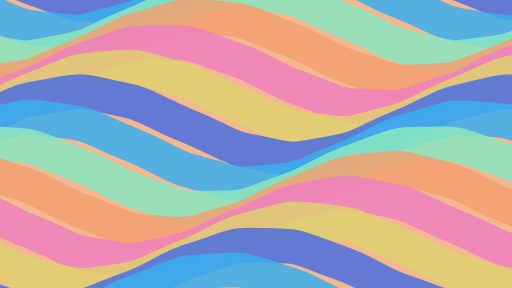
t = 0.00 s
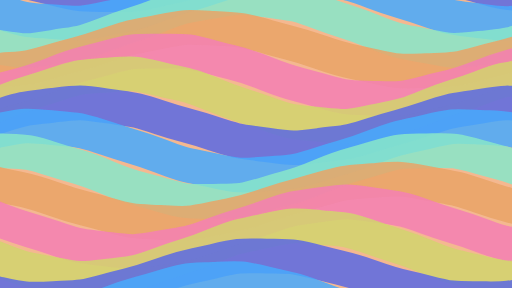
t = 1.38 s
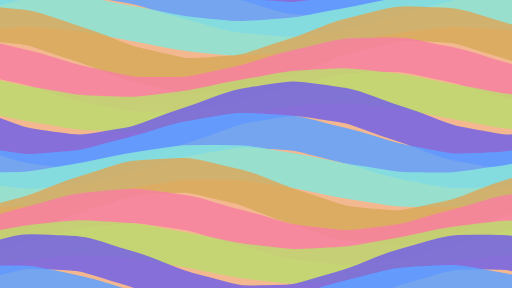
t = 3.38 s
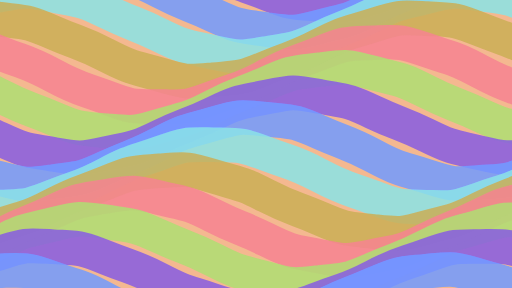
t = 5.00 s
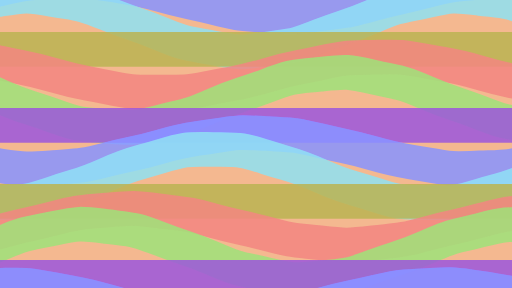
t = 6.75 s
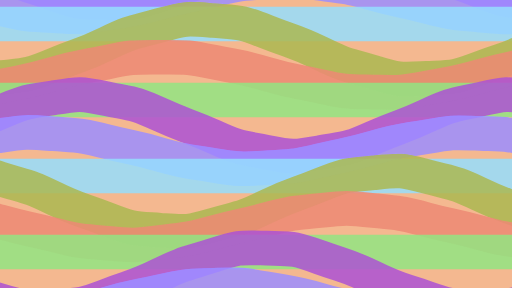
t = 8.25 s

The animated SVG that drew these frames (rendered in a browser with its animation timeline set to each time). Animation: 15 SMIL elements (animate=15); frames cover the first 8.25 s, repeats indefinitely.

<svg xmlns="http://www.w3.org/2000/svg" viewBox="0 0 1920 1080" preserveAspectRatio="xMidYMid slice">
<style></style>
<defs><filter id="h" color-interpolation-filters="sRGB"><feColorMatrix type="hueRotate" values="0"><animate attributeName="values" from="0" to="360" dur="60s" repeatCount="indefinite"/></feColorMatrix></filter></defs>
<rect width="1920" height="1080" fill="#f4b890"/>
<g filter="url(#h)"><path d="M-200 -183.5C-100 -144.7 -100 -154.0 0 -100.0C100 -46.0 100 -55.3 200 -16.5C300 22.3 300 18.2 400 19.9C500 21.7 500 25.2 600 -11.1C700 -47.4 700 -38.4 800 -92.2C900 -146.1 900 -136.6 1000 -177.7C1100 -218.9 1100 -214.2 1200 -219.4C1300 -224.7 1300 -227.5 1400 -193.9C1500 -160.3 1500 -169.0 1600 -115.5C1700 -61.9 1700 -71.7 1800 -28.3C1900 15.0 1900 9.7 2000 18.4" fill="none" stroke="#4a6fe0" stroke-width="130" opacity=".85"><animate attributeName="d" values="M-200 -183.5C-100 -144.7 -100 -154.0 0 -100.0C100 -46.0 100 -55.3 200 -16.5C300 22.3 300 18.2 400 19.9C500 21.7 500 25.2 600 -11.1C700 -47.4 700 -38.4 800 -92.2C900 -146.1 900 -136.6 1000 -177.7C1100 -218.9 1100 -214.2 1200 -219.4C1300 -224.7 1300 -227.5 1400 -193.9C1500 -160.3 1500 -169.0 1600 -115.5C1700 -61.9 1700 -71.7 1800 -28.3C1900 15.0 1900 9.7 2000 18.4;M-200 -16.5C-100 -55.3 -100 -46.0 0 -100.0C100 -154.0 100 -144.7 200 -183.5C300 -222.3 300 -218.2 400 -219.9C500 -221.7 500 -225.2 600 -188.9C700 -152.6 700 -161.6 800 -107.8C900 -53.9 900 -63.4 1000 -22.3C1100 18.9 1100 14.2 1200 19.4C1300 24.7 1300 27.5 1400 -6.1C1500 -39.7 1500 -31.0 1600 -84.5C1700 -138.1 1700 -128.3 1800 -171.7C1900 -215.0 1900 -209.7 2000 -218.4;M-200 -183.5C-100 -144.7 -100 -154.0 0 -100.0C100 -46.0 100 -55.3 200 -16.5C300 22.3 300 18.2 400 19.9C500 21.7 500 25.2 600 -11.1C700 -47.4 700 -38.4 800 -92.2C900 -146.1 900 -136.6 1000 -177.7C1100 -218.9 1100 -214.2 1200 -219.4C1300 -224.7 1300 -227.5 1400 -193.9C1500 -160.3 1500 -169.0 1600 -115.5C1700 -61.9 1700 -71.7 1800 -28.3C1900 15.0 1900 9.7 2000 18.4" dur="9s" repeatCount="indefinite" calcMode="spline" keySplines=".5 0 .5 1;.5 0 .5 1"/></path><path d="M-200 -25.2C-100 28.0 -100 18.2 0 62.8C100 107.3 100 101.8 200 112.6C300 123.4 300 125.2 400 96.2C500 67.1 500 75.3 600 22.8C700 -29.7 700 -19.8 800 -66.2C900 -112.7 900 -106.6 1000 -120.8C1100 -135.0 1100 -136.2 1200 -110.1C1300 -84.1 1300 -91.9 1400 -40.3C1500 11.3 1500 1.3 1600 49.4C1700 97.5 1700 90.9 1800 108.5C1900 126.0 1900 126.6 2000 103.7" fill="none" stroke="#3ab0f0" stroke-width="130" opacity=".85"><animate attributeName="d" values="M-200 -25.2C-100 28.0 -100 18.2 0 62.8C100 107.3 100 101.8 200 112.6C300 123.4 300 125.2 400 96.2C500 67.1 500 75.3 600 22.8C700 -29.7 700 -19.8 800 -66.2C900 -112.7 900 -106.6 1000 -120.8C1100 -135.0 1100 -136.2 1200 -110.1C1300 -84.1 1300 -91.9 1400 -40.3C1500 11.3 1500 1.3 1600 49.4C1700 97.5 1700 90.9 1800 108.5C1900 126.0 1900 126.6 2000 103.7;M-200 15.2C-100 -38.0 -100 -28.2 0 -72.8C100 -117.3 100 -111.8 200 -122.6C300 -133.4 300 -135.2 400 -106.2C500 -77.1 500 -85.3 600 -32.8C700 19.7 700 9.8 800 56.2C900 102.7 900 96.6 1000 110.8C1100 125.0 1100 126.2 1200 100.1C1300 74.1 1300 81.9 1400 30.3C1500 -21.3 1500 -11.3 1600 -59.4C1700 -107.5 1700 -100.9 1800 -118.5C1900 -136.0 1900 -136.6 2000 -113.7;M-200 -25.2C-100 28.0 -100 18.2 0 62.8C100 107.3 100 101.8 200 112.6C300 123.4 300 125.2 400 96.2C500 67.1 500 75.3 600 22.8C700 -29.7 700 -19.8 800 -66.2C900 -112.7 900 -106.6 1000 -120.8C1100 -135.0 1100 -136.2 1200 -110.1C1300 -84.1 1300 -91.9 1400 -40.3C1500 11.3 1500 1.3 1600 49.4C1700 97.5 1700 90.9 1800 108.5C1900 126.0 1900 126.6 2000 103.7" dur="10s" repeatCount="indefinite" calcMode="spline" keySplines=".5 0 .5 1;.5 0 .5 1"/></path><path d="M-200 140.1C-100 189.2 -100 182.3 0 201.8C100 221.4 100 221.6 200 200.6C300 179.6 300 186.7 400 137.1C500 87.4 500 97.5 600 47.0C700 -3.4 700 4.0 800 -18.8C900 -41.6 900 -41.1 1000 -23.4C1100 -5.7 1100 -12.3 1200 35.9C1300 84.1 1300 74.1 1400 125.6C1500 177.2 1500 169.4 1600 195.3C1700 221.2 1700 220.0 1800 205.7C1900 191.3 1900 197.4 2000 150.9" fill="none" stroke="#8ae8c0" stroke-width="130" opacity=".85"><animate attributeName="d" values="M-200 140.1C-100 189.2 -100 182.3 0 201.8C100 221.4 100 221.6 200 200.6C300 179.6 300 186.7 400 137.1C500 87.4 500 97.5 600 47.0C700 -3.4 700 4.0 800 -18.8C900 -41.6 900 -41.1 1000 -23.4C1100 -5.7 1100 -12.3 1200 35.9C1300 84.1 1300 74.1 1400 125.6C1500 177.2 1500 169.4 1600 195.3C1700 221.2 1700 220.0 1800 205.7C1900 191.3 1900 197.4 2000 150.9;M-200 39.9C-100 -9.2 -100 -2.3 0 -21.8C100 -41.4 100 -41.6 200 -20.6C300 0.4 300 -6.7 400 42.9C500 92.6 500 82.5 600 133.0C700 183.4 700 176.0 800 198.8C900 221.6 900 221.1 1000 203.4C1100 185.7 1100 192.3 1200 144.1C1300 95.9 1300 105.9 1400 54.4C1500 2.8 1500 10.6 1600 -15.3C1700 -41.2 1700 -40.0 1800 -25.7C1900 -11.3 1900 -17.4 2000 29.1;M-200 140.1C-100 189.2 -100 182.3 0 201.8C100 221.4 100 221.6 200 200.6C300 179.6 300 186.7 400 137.1C500 87.4 500 97.5 600 47.0C700 -3.4 700 4.0 800 -18.8C900 -41.6 900 -41.1 1000 -23.4C1100 -5.7 1100 -12.3 1200 35.9C1300 84.1 1300 74.1 1400 125.6C1500 177.2 1500 169.4 1600 195.3C1700 221.2 1700 220.0 1800 205.7C1900 191.3 1900 197.4 2000 150.9" dur="11s" repeatCount="indefinite" calcMode="spline" keySplines=".5 0 .5 1;.5 0 .5 1"/></path><path d="M-200 287.9C-100 315.7 -100 314.1 0 301.9C100 289.6 100 295.4 200 250.0C300 204.6 300 214.5 400 161.5C500 108.6 500 117.0 600 86.3C700 55.6 700 57.8 800 66.6C900 75.5 900 70.2 1000 113.6C1100 157.0 1100 147.3 1200 200.8C1300 254.3 1300 245.6 1400 279.1C1500 312.6 1500 309.8 1600 304.4C1700 299.0 1700 303.7 1800 262.5C1900 221.2 1900 230.8 2000 176.9" fill="none" stroke="#f4a070" stroke-width="130" opacity=".85"><animate attributeName="d" values="M-200 287.9C-100 315.7 -100 314.1 0 301.9C100 289.6 100 295.4 200 250.0C300 204.6 300 214.5 400 161.5C500 108.6 500 117.0 600 86.3C700 55.6 700 57.8 800 66.6C900 75.5 900 70.2 1000 113.6C1100 157.0 1100 147.3 1200 200.8C1300 254.3 1300 245.6 1400 279.1C1500 312.6 1500 309.8 1600 304.4C1700 299.0 1700 303.7 1800 262.5C1900 221.2 1900 230.8 2000 176.9;M-200 82.1C-100 54.3 -100 55.9 0 68.1C100 80.4 100 74.6 200 120.0C300 165.4 300 155.5 400 208.5C500 261.4 500 253.0 600 283.7C700 314.4 700 312.2 800 303.4C900 294.5 900 299.8 1000 256.4C1100 213.0 1100 222.7 1200 169.2C1300 115.7 1300 124.4 1400 90.9C1500 57.4 1500 60.2 1600 65.6C1700 71.0 1700 66.3 1800 107.5C1900 148.8 1900 139.2 2000 193.1;M-200 287.9C-100 315.7 -100 314.1 0 301.9C100 289.6 100 295.4 200 250.0C300 204.6 300 214.5 400 161.5C500 108.6 500 117.0 600 86.3C700 55.6 700 57.8 800 66.6C900 75.5 900 70.2 1000 113.6C1100 157.0 1100 147.3 1200 200.8C1300 254.3 1300 245.6 1400 279.1C1500 312.6 1500 309.8 1600 304.4C1700 299.0 1700 303.7 1800 262.5C1900 221.2 1900 230.8 2000 176.9" dur="9s" repeatCount="indefinite" calcMode="spline" keySplines=".5 0 .5 1;.5 0 .5 1"/></path><path d="M-200 399.8C-100 396.5 -100 400.9 0 361.1C100 321.2 100 330.7 200 276.7C300 222.7 300 231.9 400 194.2C500 156.4 500 160.3 600 160.0C700 159.7 700 156.0 800 193.4C900 230.8 900 221.6 1000 275.6C1100 329.5 1100 320.1 1200 360.2C1300 400.4 1300 396.0 1400 399.7C1500 403.5 1500 406.6 1600 371.8C1700 337.0 1700 345.9 1800 292.2C1900 238.5 1900 248.1 2000 205.7" fill="none" stroke="#f080c0" stroke-width="130" opacity=".85"><animate attributeName="d" values="M-200 399.8C-100 396.5 -100 400.9 0 361.1C100 321.2 100 330.7 200 276.7C300 222.7 300 231.9 400 194.2C500 156.4 500 160.3 600 160.0C700 159.7 700 156.0 800 193.4C900 230.8 900 221.6 1000 275.6C1100 329.5 1100 320.1 1200 360.2C1300 400.4 1300 396.0 1400 399.7C1500 403.5 1500 406.6 1600 371.8C1700 337.0 1700 345.9 1800 292.2C1900 238.5 1900 248.1 2000 205.7;M-200 160.2C-100 163.5 -100 159.1 0 198.9C100 238.8 100 229.3 200 283.3C300 337.3 300 328.1 400 365.8C500 403.6 500 399.7 600 400.0C700 400.3 700 404.0 800 366.6C900 329.2 900 338.4 1000 284.4C1100 230.5 1100 239.9 1200 199.8C1300 159.6 1300 164.0 1400 160.3C1500 156.5 1500 153.4 1600 188.2C1700 223.0 1700 214.1 1800 267.8C1900 321.5 1900 311.9 2000 354.3;M-200 399.8C-100 396.5 -100 400.9 0 361.1C100 321.2 100 330.7 200 276.7C300 222.7 300 231.9 400 194.2C500 156.4 500 160.3 600 160.0C700 159.7 700 156.0 800 193.4C900 230.8 900 221.6 1000 275.6C1100 329.5 1100 320.1 1200 360.2C1300 400.4 1300 396.0 1400 399.7C1500 403.5 1500 406.6 1600 371.8C1700 337.0 1700 345.9 1800 292.2C1900 238.5 1900 248.1 2000 205.7" dur="10s" repeatCount="indefinite" calcMode="spline" keySplines=".5 0 .5 1;.5 0 .5 1"/></path><path d="M-200 469.8C-100 436.7 -100 445.4 0 391.9C100 338.5 100 348.2 200 304.5C300 260.8 300 266.2 400 256.8C500 247.5 500 245.4 600 275.6C700 305.9 700 297.6 800 350.4C900 403.3 900 393.4 1000 439.0C1100 484.7 1100 478.8 1200 491.6C1300 504.4 1300 505.8 1400 478.5C1500 451.2 1500 459.1 1600 407.1C1700 355.1 1700 365.1 1800 317.6C1900 270.2 1900 276.6 2000 260.5" fill="none" stroke="#e0d070" stroke-width="130" opacity=".85"><animate attributeName="d" values="M-200 469.8C-100 436.7 -100 445.4 0 391.9C100 338.5 100 348.2 200 304.5C300 260.8 300 266.2 400 256.8C500 247.5 500 245.4 600 275.6C700 305.9 700 297.6 800 350.4C900 403.3 900 393.4 1000 439.0C1100 484.7 1100 478.8 1200 491.6C1300 504.4 1300 505.8 1400 478.5C1500 451.2 1500 459.1 1600 407.1C1700 355.1 1700 365.1 1800 317.6C1900 270.2 1900 276.6 2000 260.5;M-200 280.2C-100 313.3 -100 304.6 0 358.1C100 411.5 100 401.8 200 445.5C300 489.2 300 483.8 400 493.2C500 502.5 500 504.6 600 474.4C700 444.1 700 452.4 800 399.6C900 346.7 900 356.6 1000 311.0C1100 265.3 1100 271.2 1200 258.4C1300 245.6 1300 244.2 1400 271.5C1500 298.8 1500 290.9 1600 342.9C1700 394.9 1700 384.9 1800 432.4C1900 479.8 1900 473.4 2000 489.5;M-200 469.8C-100 436.7 -100 445.4 0 391.9C100 338.5 100 348.2 200 304.5C300 260.8 300 266.2 400 256.8C500 247.5 500 245.4 600 275.6C700 305.9 700 297.6 800 350.4C900 403.3 900 393.4 1000 439.0C1100 484.7 1100 478.8 1200 491.6C1300 504.4 1300 505.8 1400 478.5C1500 451.2 1500 459.1 1600 407.1C1700 355.1 1700 365.1 1800 317.6C1900 270.2 1900 276.6 2000 260.5" dur="11s" repeatCount="indefinite" calcMode="spline" keySplines=".5 0 .5 1;.5 0 .5 1"/></path><path d="M-200 506.7C-100 455.3 -100 465.3 0 416.9C100 368.5 100 375.2 200 357.0C300 338.8 300 338.4 400 360.7C500 383.0 500 375.8 600 426.0C700 476.2 700 466.2 800 516.0C900 565.9 900 558.7 1000 580.2C1100 601.6 1100 601.3 1200 582.2C1300 563.2 1300 570.0 1400 521.1C1500 472.3 1500 482.3 1600 431.2C1700 380.1 1700 387.7 1800 363.1C1900 338.6 1900 339.5 2000 355.2" fill="none" stroke="#4a6fe0" stroke-width="130" opacity=".85"><animate attributeName="d" values="M-200 506.7C-100 455.3 -100 465.3 0 416.9C100 368.5 100 375.2 200 357.0C300 338.8 300 338.4 400 360.7C500 383.0 500 375.8 600 426.0C700 476.2 700 466.2 800 516.0C900 565.9 900 558.7 1000 580.2C1100 601.6 1100 601.3 1200 582.2C1300 563.2 1300 570.0 1400 521.1C1500 472.3 1500 482.3 1600 431.2C1700 380.1 1700 387.7 1800 363.1C1900 338.6 1900 339.5 2000 355.2;M-200 433.3C-100 484.7 -100 474.7 0 523.1C100 571.5 100 564.8 200 583.0C300 601.2 300 601.6 400 579.3C500 557.0 500 564.2 600 514.0C700 463.8 700 473.8 800 424.0C900 374.1 900 381.3 1000 359.8C1100 338.4 1100 338.7 1200 357.8C1300 376.8 1300 370.0 1400 418.9C1500 467.7 1500 457.7 1600 508.8C1700 559.9 1700 552.3 1800 576.9C1900 601.4 1900 600.5 2000 584.8;M-200 506.7C-100 455.3 -100 465.3 0 416.9C100 368.5 100 375.2 200 357.0C300 338.8 300 338.4 400 360.7C500 383.0 500 375.8 600 426.0C700 476.2 700 466.2 800 516.0C900 565.9 900 558.7 1000 580.2C1100 601.6 1100 601.3 1200 582.2C1300 563.2 1300 570.0 1400 521.1C1500 472.3 1500 482.3 1600 431.2C1700 380.1 1700 387.7 1800 363.1C1900 338.6 1900 339.5 2000 355.2" dur="9s" repeatCount="indefinite" calcMode="spline" keySplines=".5 0 .5 1;.5 0 .5 1"/></path><path d="M-200 530.8C-100 479.0 -100 486.9 0 460.4C100 433.9 100 435.2 200 448.9C300 462.7 300 456.6 400 502.8C500 549.0 500 539.1 600 591.7C700 644.4 700 636.1 800 665.6C900 695.0 900 693.1 1000 682.8C1100 672.5 1100 678.0 1200 633.7C1300 589.4 1300 599.2 1400 545.9C1500 492.6 1500 501.2 1600 468.9C1700 436.5 1700 439.1 1800 446.0C1900 452.8 1900 447.9 2000 490.1" fill="none" stroke="#3ab0f0" stroke-width="130" opacity=".85"><animate attributeName="d" values="M-200 530.8C-100 479.0 -100 486.9 0 460.4C100 433.9 100 435.2 200 448.9C300 462.7 300 456.6 400 502.8C500 549.0 500 539.1 600 591.7C700 644.4 700 636.1 800 665.6C900 695.0 900 693.1 1000 682.8C1100 672.5 1100 678.0 1200 633.7C1300 589.4 1300 599.2 1400 545.9C1500 492.6 1500 501.2 1600 468.9C1700 436.5 1700 439.1 1800 446.0C1900 452.8 1900 447.9 2000 490.1;M-200 599.2C-100 651.0 -100 643.1 0 669.6C100 696.1 100 694.8 200 681.1C300 667.3 300 673.4 400 627.2C500 581.0 500 590.9 600 538.3C700 485.6 700 493.9 800 464.4C900 435.0 900 436.9 1000 447.2C1100 457.5 1100 452.0 1200 496.3C1300 540.6 1300 530.8 1400 584.1C1500 637.4 1500 628.8 1600 661.1C1700 693.5 1700 690.9 1800 684.0C1900 677.2 1900 682.1 2000 639.9;M-200 530.8C-100 479.0 -100 486.9 0 460.4C100 433.9 100 435.2 200 448.9C300 462.7 300 456.6 400 502.8C500 549.0 500 539.1 600 591.7C700 644.4 700 636.1 800 665.6C900 695.0 900 693.1 1000 682.8C1100 672.5 1100 678.0 1200 633.7C1300 589.4 1300 599.2 1400 545.9C1500 492.6 1500 501.2 1600 468.9C1700 436.5 1700 439.1 1800 446.0C1900 452.8 1900 447.9 2000 490.1" dur="10s" repeatCount="indefinite" calcMode="spline" keySplines=".5 0 .5 1;.5 0 .5 1"/></path><path d="M-200 566.8C-100 532.8 -100 535.7 0 540.5C100 545.2 100 540.6 200 581.4C300 622.2 300 612.7 400 666.6C500 720.5 500 711.4 600 748.1C700 784.8 700 781.2 800 780.0C900 778.7 900 782.7 1000 744.3C1100 705.8 1100 715.1 1200 661.1C1300 607.1 1300 616.5 1400 577.3C1500 538.2 1500 542.4 1600 540.1C1700 537.9 1700 534.5 1800 570.4C1900 606.3 1900 597.3 2000 651.1" fill="none" stroke="#8ae8c0" stroke-width="130" opacity=".85"><animate attributeName="d" values="M-200 566.8C-100 532.8 -100 535.7 0 540.5C100 545.2 100 540.6 200 581.4C300 622.2 300 612.7 400 666.6C500 720.5 500 711.4 600 748.1C700 784.8 700 781.2 800 780.0C900 778.7 900 782.7 1000 744.3C1100 705.8 1100 715.1 1200 661.1C1300 607.1 1300 616.5 1400 577.3C1500 538.2 1500 542.4 1600 540.1C1700 537.9 1700 534.5 1800 570.4C1900 606.3 1900 597.3 2000 651.1;M-200 753.2C-100 787.2 -100 784.3 0 779.5C100 774.8 100 779.4 200 738.6C300 697.8 300 707.3 400 653.4C500 599.5 500 608.6 600 571.9C700 535.2 700 538.8 800 540.0C900 541.3 900 537.3 1000 575.7C1100 614.2 1100 604.9 1200 658.9C1300 712.9 1300 703.5 1400 742.7C1500 781.8 1500 777.6 1600 779.9C1700 782.1 1700 785.5 1800 749.6C1900 713.7 1900 722.7 2000 668.9;M-200 566.8C-100 532.8 -100 535.7 0 540.5C100 545.2 100 540.6 200 581.4C300 622.2 300 612.7 400 666.6C500 720.5 500 711.4 600 748.1C700 784.8 700 781.2 800 780.0C900 778.7 900 782.7 1000 744.3C1100 705.8 1100 715.1 1200 661.1C1300 607.1 1300 616.5 1400 577.3C1500 538.2 1500 542.4 1600 540.1C1700 537.9 1700 534.5 1800 570.4C1900 606.3 1900 597.3 2000 651.1" dur="11s" repeatCount="indefinite" calcMode="spline" keySplines=".5 0 .5 1;.5 0 .5 1"/></path><path d="M-200 635.4C-100 631.0 -100 628.0 0 662.3C100 696.5 100 687.7 200 741.4C300 795.0 300 785.3 400 828.1C500 870.9 500 865.8 600 873.7C700 881.6 700 884.0 800 852.5C900 821.0 900 829.5 1000 776.3C1100 723.2 1100 733.0 1200 688.2C1300 643.3 1300 649.0 1400 637.7C1500 626.4 1500 624.6 1600 653.2C1700 681.8 1700 673.7 1800 726.1C1900 778.5 1900 768.5 2000 815.2" fill="none" stroke="#f4a070" stroke-width="130" opacity=".85"><animate attributeName="d" values="M-200 635.4C-100 631.0 -100 628.0 0 662.3C100 696.5 100 687.7 200 741.4C300 795.0 300 785.3 400 828.1C500 870.9 500 865.8 600 873.7C700 881.6 700 884.0 800 852.5C900 821.0 900 829.5 1000 776.3C1100 723.2 1100 733.0 1200 688.2C1300 643.3 1300 649.0 1400 637.7C1500 626.4 1500 624.6 1600 653.2C1700 681.8 1700 673.7 1800 726.1C1900 778.5 1900 768.5 2000 815.2;M-200 874.6C-100 879.0 -100 882.0 0 847.7C100 813.5 100 822.3 200 768.6C300 715.0 300 724.7 400 681.9C500 639.1 500 644.2 600 636.3C700 628.4 700 626.0 800 657.5C900 689.0 900 680.5 1000 733.7C1100 786.8 1100 777.0 1200 821.8C1300 866.7 1300 861.0 1400 872.3C1500 883.6 1500 885.4 1600 856.8C1700 828.2 1700 836.3 1800 783.9C1900 731.5 1900 741.5 2000 694.8;M-200 635.4C-100 631.0 -100 628.0 0 662.3C100 696.5 100 687.7 200 741.4C300 795.0 300 785.3 400 828.1C500 870.9 500 865.8 600 873.7C700 881.6 700 884.0 800 852.5C900 821.0 900 829.5 1000 776.3C1100 723.2 1100 733.0 1200 688.2C1300 643.3 1300 649.0 1400 637.7C1500 626.4 1500 624.6 1600 653.2C1700 681.8 1700 673.7 1800 726.1C1900 778.5 1900 768.5 2000 815.2" dur="9s" repeatCount="indefinite" calcMode="spline" keySplines=".5 0 .5 1;.5 0 .5 1"/></path><path d="M-200 745.8C-100 772.5 -100 764.6 0 816.5C100 868.3 100 858.3 200 906.1C300 953.8 300 947.3 400 964.1C500 980.8 500 981.5 600 957.9C700 934.2 700 941.7 800 890.9C900 840.1 900 850.2 1000 800.9C1100 751.6 1100 758.6 1200 738.6C1300 718.5 1300 718.5 1400 739.0C1500 759.4 1500 752.4 1600 801.9C1700 851.4 1700 841.3 1800 891.9C1900 942.5 1900 935.1 2000 958.3" fill="none" stroke="#f080c0" stroke-width="130" opacity=".85"><animate attributeName="d" values="M-200 745.8C-100 772.5 -100 764.6 0 816.5C100 868.3 100 858.3 200 906.1C300 953.8 300 947.3 400 964.1C500 980.8 500 981.5 600 957.9C700 934.2 700 941.7 800 890.9C900 840.1 900 850.2 1000 800.9C1100 751.6 1100 758.6 1200 738.6C1300 718.5 1300 718.5 1400 739.0C1500 759.4 1500 752.4 1600 801.9C1700 851.4 1700 841.3 1800 891.9C1900 942.5 1900 935.1 2000 958.3;M-200 954.2C-100 927.5 -100 935.4 0 883.5C100 831.7 100 841.7 200 793.9C300 746.2 300 752.7 400 735.9C500 719.2 500 718.5 600 742.1C700 765.8 700 758.3 800 809.1C900 859.9 900 849.8 1000 899.1C1100 948.4 1100 941.4 1200 961.4C1300 981.5 1300 981.5 1400 961.0C1500 940.6 1500 947.6 1600 898.1C1700 848.6 1700 858.7 1800 808.1C1900 757.5 1900 764.9 2000 741.7;M-200 745.8C-100 772.5 -100 764.6 0 816.5C100 868.3 100 858.3 200 906.1C300 953.8 300 947.3 400 964.1C500 980.8 500 981.5 600 957.9C700 934.2 700 941.7 800 890.9C900 840.1 900 850.2 1000 800.9C1100 751.6 1100 758.6 1200 738.6C1300 718.5 1300 718.5 1400 739.0C1500 759.4 1500 752.4 1600 801.9C1700 851.4 1700 841.3 1800 891.9C1900 942.5 1900 935.1 2000 958.3" dur="10s" repeatCount="indefinite" calcMode="spline" keySplines=".5 0 .5 1;.5 0 .5 1"/></path><path d="M-200 892.5C-100 941.1 -100 931.1 0 982.4C100 1033.7 100 1026.0 200 1051.2C300 1076.3 300 1075.3 400 1060.2C500 1045.0 500 1051.3 600 1004.3C700 957.4 700 967.4 800 915.1C900 862.8 900 870.9 1000 842.7C1100 814.5 1100 816.1 1200 827.9C1300 839.7 1300 833.9 1400 879.1C1500 924.2 1500 914.3 1600 967.4C1700 1020.4 1700 1012.0 1800 1043.1C1900 1074.2 1900 1071.9 2000 1063.6" fill="none" stroke="#e0d070" stroke-width="130" opacity=".85"><animate attributeName="d" values="M-200 892.5C-100 941.1 -100 931.1 0 982.4C100 1033.7 100 1026.0 200 1051.2C300 1076.3 300 1075.3 400 1060.2C500 1045.0 500 1051.3 600 1004.3C700 957.4 700 967.4 800 915.1C900 862.8 900 870.9 1000 842.7C1100 814.5 1100 816.1 1200 827.9C1300 839.7 1300 833.9 1400 879.1C1500 924.2 1500 914.3 1600 967.4C1700 1020.4 1700 1012.0 1800 1043.1C1900 1074.2 1900 1071.9 2000 1063.6;M-200 997.5C-100 948.9 -100 958.9 0 907.6C100 856.3 100 864.0 200 838.8C300 813.7 300 814.7 400 829.8C500 845.0 500 838.7 600 885.7C700 932.6 700 922.6 800 974.9C900 1027.2 900 1019.1 1000 1047.3C1100 1075.5 1100 1073.9 1200 1062.1C1300 1050.3 1300 1056.1 1400 1010.9C1500 965.8 1500 975.7 1600 922.6C1700 869.6 1700 878.0 1800 846.9C1900 815.8 1900 818.1 2000 826.4;M-200 892.5C-100 941.1 -100 931.1 0 982.4C100 1033.7 100 1026.0 200 1051.2C300 1076.3 300 1075.3 400 1060.2C500 1045.0 500 1051.3 600 1004.3C700 957.4 700 967.4 800 915.1C900 862.8 900 870.9 1000 842.7C1100 814.5 1100 816.1 1200 827.9C1300 839.7 1300 833.9 1400 879.1C1500 924.2 1500 914.3 1600 967.4C1700 1020.4 1700 1012.0 1800 1043.1C1900 1074.2 1900 1071.9 2000 1063.6" dur="11s" repeatCount="indefinite" calcMode="spline" keySplines=".5 0 .5 1;.5 0 .5 1"/></path><path d="M-200 1057.6C-100 1111.1 -100 1102.4 0 1135.2C100 1168.1 100 1165.4 200 1159.2C300 1153.0 300 1157.8 400 1116.0C500 1074.3 500 1083.9 600 1030.1C700 976.2 700 985.2 800 949.7C900 914.1 900 917.4 1000 920.2C1100 922.9 1100 918.6 1200 958.1C1300 997.6 1300 988.2 1400 1042.2C1500 1096.2 1500 1086.9 1600 1125.0C1700 1163.1 1700 1159.2 1800 1160.0C1900 1160.7 1900 1164.4 2000 1127.4" fill="none" stroke="#4a6fe0" stroke-width="130" opacity=".85"><animate attributeName="d" values="M-200 1057.6C-100 1111.1 -100 1102.4 0 1135.2C100 1168.1 100 1165.4 200 1159.2C300 1153.0 300 1157.8 400 1116.0C500 1074.3 500 1083.9 600 1030.1C700 976.2 700 985.2 800 949.7C900 914.1 900 917.4 1000 920.2C1100 922.9 1100 918.6 1200 958.1C1300 997.6 1300 988.2 1400 1042.2C1500 1096.2 1500 1086.9 1600 1125.0C1700 1163.1 1700 1159.2 1800 1160.0C1900 1160.7 1900 1164.4 2000 1127.4;M-200 1022.4C-100 968.9 -100 977.6 0 944.8C100 911.9 100 914.6 200 920.8C300 927.0 300 922.2 400 964.0C500 1005.7 500 996.1 600 1049.9C700 1103.8 700 1094.8 800 1130.3C900 1165.9 900 1162.6 1000 1159.8C1100 1157.1 1100 1161.4 1200 1121.9C1300 1082.4 1300 1091.8 1400 1037.8C1500 983.8 1500 993.1 1600 955.0C1700 916.9 1700 920.8 1800 920.0C1900 919.3 1900 915.6 2000 952.6;M-200 1057.6C-100 1111.1 -100 1102.4 0 1135.2C100 1168.1 100 1165.4 200 1159.2C300 1153.0 300 1157.8 400 1116.0C500 1074.3 500 1083.9 600 1030.1C700 976.2 700 985.2 800 949.7C900 914.1 900 917.4 1000 920.2C1100 922.9 1100 918.6 1200 958.1C1300 997.6 1300 988.2 1400 1042.2C1500 1096.2 1500 1086.9 1600 1125.0C1700 1163.1 1700 1159.2 1800 1160.0C1900 1160.7 1900 1164.4 2000 1127.4" dur="9s" repeatCount="indefinite" calcMode="spline" keySplines=".5 0 .5 1;.5 0 .5 1"/></path><path d="M-200 1216.6C-100 1256.2 -100 1251.9 0 1254.8C100 1257.7 100 1261.0 200 1225.6C300 1190.2 300 1199.1 400 1145.3C500 1091.5 500 1101.2 600 1059.3C700 1017.4 700 1022.2 800 1015.8C900 1009.5 900 1006.8 1000 1039.5C1100 1072.2 1100 1063.6 1200 1117.0C1300 1170.3 1300 1160.5 1400 1204.6C1500 1248.6 1500 1243.1 1600 1253.0C1700 1262.8 1700 1264.8 1800 1235.0C1900 1205.1 1900 1213.4 2000 1160.7" fill="none" stroke="#3ab0f0" stroke-width="130" opacity=".85"><animate attributeName="d" values="M-200 1216.6C-100 1256.2 -100 1251.9 0 1254.8C100 1257.7 100 1261.0 200 1225.6C300 1190.2 300 1199.1 400 1145.3C500 1091.5 500 1101.2 600 1059.3C700 1017.4 700 1022.2 800 1015.8C900 1009.5 900 1006.8 1000 1039.5C1100 1072.2 1100 1063.6 1200 1117.0C1300 1170.3 1300 1160.5 1400 1204.6C1500 1248.6 1500 1243.1 1600 1253.0C1700 1262.8 1700 1264.8 1800 1235.0C1900 1205.1 1900 1213.4 2000 1160.7;M-200 1053.4C-100 1013.8 -100 1018.1 0 1015.2C100 1012.3 100 1009.0 200 1044.4C300 1079.8 300 1070.9 400 1124.7C500 1178.5 500 1168.8 600 1210.7C700 1252.6 700 1247.8 800 1254.2C900 1260.5 900 1263.2 1000 1230.5C1100 1197.8 1100 1206.4 1200 1153.0C1300 1099.7 1300 1109.5 1400 1065.4C1500 1021.4 1500 1026.9 1600 1017.0C1700 1007.2 1700 1005.2 1800 1035.0C1900 1064.9 1900 1056.6 2000 1109.3;M-200 1216.6C-100 1256.2 -100 1251.9 0 1254.8C100 1257.7 100 1261.0 200 1225.6C300 1190.2 300 1199.1 400 1145.3C500 1091.5 500 1101.2 600 1059.3C700 1017.4 700 1022.2 800 1015.8C900 1009.5 900 1006.8 1000 1039.5C1100 1072.2 1100 1063.6 1200 1117.0C1300 1170.3 1300 1160.5 1400 1204.6C1500 1248.6 1500 1243.1 1600 1253.0C1700 1262.8 1700 1264.8 1800 1235.0C1900 1205.1 1900 1213.4 2000 1160.7" dur="10s" repeatCount="indefinite" calcMode="spline" keySplines=".5 0 .5 1;.5 0 .5 1"/></path></g>
</svg>
